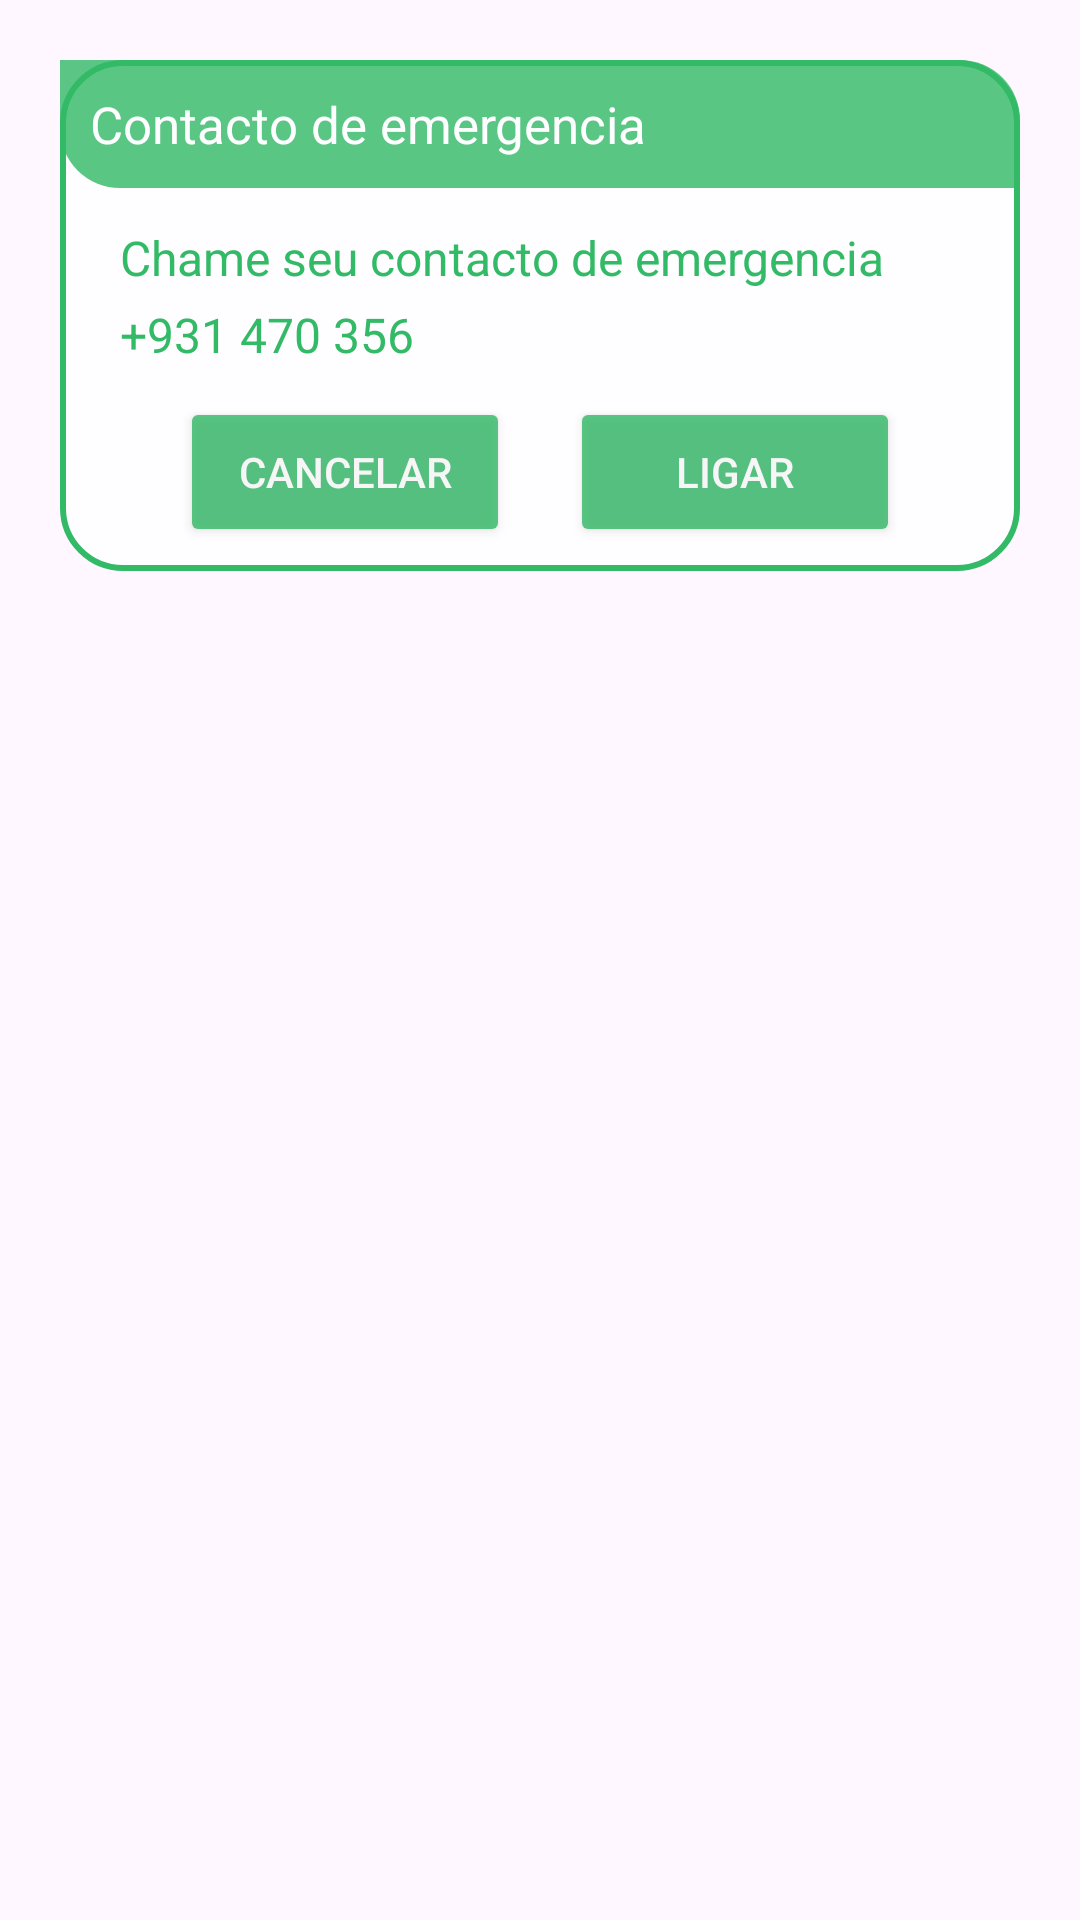

Reconstruct the res/layout file that produces this screen, plus the resources it refers to.
<!-- AndroidManifest.xml: application theme Theme.VexAplicação2 -->
<!-- res/layout/emergencia.xml -->
<?xml version="1.0" encoding="utf-8"?>
<androidx.constraintlayout.widget.ConstraintLayout xmlns:android="http://schemas.android.com/apk/res/android"
    android:layout_width="match_parent"
    android:layout_height="match_parent"
    xmlns:app="http://schemas.android.com/apk/res-auto"
    android:id="@+id/emergencia"
    android:layout_margin="20dp"
    android:padding="20dp">
    \
    <androidx.constraintlayout.widget.ConstraintLayout
        android:layout_width="match_parent"
        android:layout_height="wrap_content"
        android:id="@+id/emergenciaBox"
        app:layout_constraintTop_toTopOf="parent"
        android:background="@drawable/esqueceu_borda"
        android:alpha="0.8">

        <TextView
            android:layout_width="match_parent"
            android:layout_height="wrap_content"
            android:id="@+id/emergenciaTitulo"
            android:background="@drawable/esqueceupp"
            android:padding="10dp"
            android:alpha="0.8"
            android:text="Contacto de emergencia"
            android:textColor="@color/white"
            android:textSize="17sp"
            android:drawableLeft="@drawable/ic_alert4"
            android:drawablePadding="8dp"
            app:layout_constraintTop_toTopOf="parent" />

        <TextView
            android:layout_width="match_parent"
            android:layout_height="wrap_content"
            android:id="@+id/descricao"
            android:text="Chame seu contacto de emergencia"
            android:textSize="16sp"
            android:layout_marginStart="20dp"
            android:layout_marginEnd="20dp"
            android:textColor="@color/verdeclaro"
            android:layout_marginTop="8dp"
            app:layout_constraintTop_toBottomOf="@+id/emergenciaTitulo"
            app:layout_constraintBottom_toTopOf="@+id/editBox"/>

        <TextView
            android:id="@+id/editBox"
            android:layout_width="300dp"
            android:layout_height="wrap_content"
            android:textColor="@color/verdeclaro"
            android:textSize="16sp"
            android:text="+931 470 356"
            android:layout_marginStart="20sp"
            android:backgroundTint="@color/verdeclaro"
            android:layout_marginBottom="30dp"
            app:layout_constraintStart_toStartOf="parent"
            app:layout_constraintBottom_toBottomOf="parent"
            app:layout_constraintTop_toBottomOf="@+id/emergenciaTitulo"/>

        <Button
            android:layout_width="0dp"
            android:layout_height="50dp"
            android:id="@+id/btnCancelar"
            android:layout_marginStart="40dp"
            android:layout_marginEnd="10dp"
            android:textColor="@color/white"
            android:textSize="14sp"
            android:text="Cancelar"
            android:layout_marginBottom="8dp"
            android:backgroundTint="@color/verdeclaro"
            android:alpha="0.8"
            app:cornerRadius = "20dp"
            android:layout_marginTop="10dp"
            app:layout_constraintTop_toBottomOf="@+id/editBox"
            app:layout_constraintBottom_toBottomOf="@+id/emergenciaBox"
            app:layout_constraintStart_toStartOf="parent"
            app:layout_constraintEnd_toStartOf="@id/btnContacto"/>

        <Button
            android:layout_width="0dp"
            android:layout_height="50dp"
            android:id="@+id/btnContacto"
            android:layout_marginStart="10dp"
            android:layout_marginEnd="40dp"
            android:textColor="@color/white"
            android:textSize="14sp"
            android:layout_marginBottom="8dp"
            android:layout_marginTop="10dp"
            android:text="Ligar"
            app:cornerRadius = "20dp"
            android:backgroundTint="@color/verdeclaro"
            android:alpha="0.8"
            app:layout_constraintBottom_toBottomOf="@id/emergenciaBox"
            app:layout_constraintEnd_toEndOf="parent"
            app:layout_constraintStart_toEndOf="@+id/btnCancelar"/>




    </androidx.constraintlayout.widget.ConstraintLayout>


</androidx.constraintlayout.widget.ConstraintLayout>
<!-- resources referenced by this layout -->
<resources>
  <color name="verdeclaro">#00ab41</color>
  <color name="white">#FFFFFFFF</color>
  <!-- drawable esqueceu_borda (drawable) -->
  <?xml version="1.0" encoding="utf-8"?>
  <shape xmlns:android="http://schemas.android.com/apk/res/android"
      android:shape="rectangle">
  
      <corners
          android:radius="20dp"/>
  
      <stroke
          android:color="@color/verdeclaro"
          android:width="2dp"/>
  
      <solid
          android:color="@color/white"/>
  
  </shape>
  <!-- drawable esqueceupp (drawable) -->
  <?xml version="1.0" encoding="utf-8"?>
  <shape xmlns:android="http://schemas.android.com/apk/res/android"
      android:shape="rectangle">
  
      <solid
          android:color="@color/verdeclaro"/>
      <corners
          android:topRightRadius="20dp"
          android:bottomLeftRadius="20dp"/>
  </shape>
  <style name="Theme.VexAplicação2" parent="Base.Theme.VexAplicação2" />
  <style name="Base.Theme.VexAplicação2" parent="Theme.Material3.DayNight.NoActionBar">
          
          
      </style>
</resources>
